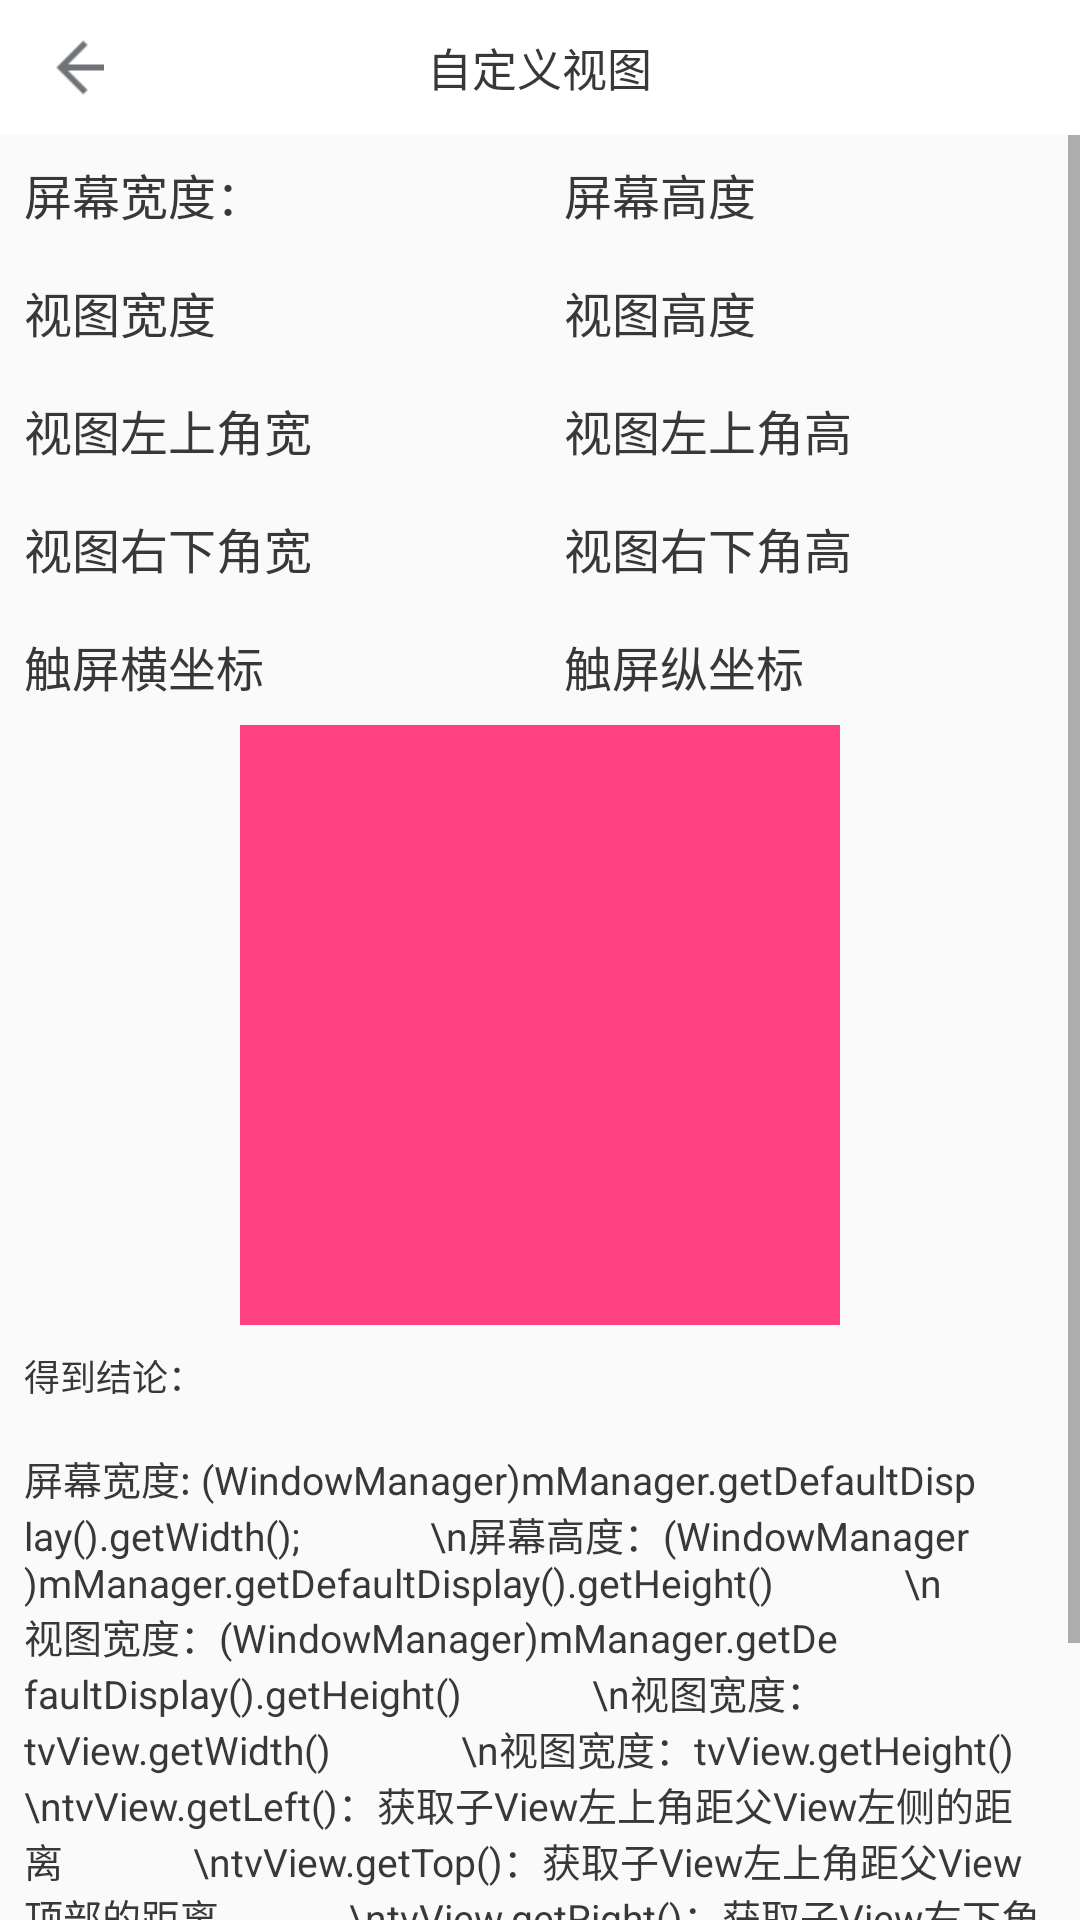

Layout XML and referenced resources for this Android screen:
<!-- AndroidManifest.xml: application theme AppTheme -->
<!-- res/layout/mobile_coordinetes.xml -->
<?xml version="1.0" encoding="utf-8"?>
<LinearLayout xmlns:android="http://schemas.android.com/apk/res/android"
              android:layout_width="match_parent"
              android:layout_height="match_parent"
              android:orientation="vertical">

    <include layout="@layout/top_bar_title_view"/>

    <ScrollView
        android:id="@+id/sl_all"
        android:layout_width="match_parent"
        android:layout_height="match_parent">

        <RelativeLayout
            android:id="@+id/rl_all"
            android:layout_width="match_parent"
            android:layout_height="match_parent">

            <LinearLayout
                android:id="@+id/ll_mobile"
                android:layout_width="match_parent"
                android:layout_height="wrap_content"
                android:orientation="horizontal">

                <TableRow
                    android:layout_width="match_parent"
                    android:layout_height="wrap_content"
                    android:layout_weight="1"
                    android:orientation="horizontal">

                    <TextView
                        style="@style/textview_coordinet_left"
                        android:text="@string/mobile_width"
                        />

                    <TextView
                        android:id="@+id/tv_mobile_width"
                        style="@style/textview_coordinet_right"/>

                </TableRow>

                <TableRow
                    android:layout_width="match_parent"
                    android:layout_height="wrap_content"
                    android:layout_weight="1"
                    android:orientation="horizontal">

                    <TextView
                        style="@style/textview_coordinet_left"
                        android:text="@string/mobile_height"
                        />


                    <TextView
                        android:id="@+id/tv_mobile_height"
                        style="@style/textview_coordinet_right"/>

                </TableRow>

            </LinearLayout>

            <LinearLayout
                android:id="@+id/ll_view"
                android:layout_width="match_parent"
                android:layout_height="wrap_content"
                android:layout_below="@+id/ll_mobile"
                android:orientation="horizontal">

                <TableRow
                    android:layout_width="match_parent"
                    android:layout_height="wrap_content"
                    android:layout_weight="1"
                    android:orientation="horizontal">

                    <TextView
                        style="@style/textview_coordinet_left"
                        android:text="视图宽度"
                        />

                    <TextView
                        android:id="@+id/tv_view_width"
                        style="@style/textview_coordinet_right"/>

                </TableRow>

                <TableRow
                    android:layout_width="match_parent"
                    android:layout_height="wrap_content"
                    android:layout_weight="1"
                    android:orientation="horizontal">

                    <TextView
                        style="@style/textview_coordinet_left"
                        android:text="视图高度"
                        />

                    <TextView
                        android:id="@+id/tv_view_height"
                        style="@style/textview_coordinet_right"/>
                </TableRow>

            </LinearLayout>


            <LinearLayout
                android:id="@+id/ll_view_left"
                android:layout_width="match_parent"
                android:layout_height="wrap_content"
                android:layout_below="@+id/ll_view"
                android:orientation="horizontal">

                <TableRow
                    android:layout_width="match_parent"
                    android:layout_height="wrap_content"
                    android:layout_weight="1"
                    android:orientation="horizontal">

                    <TextView
                        style="@style/textview_coordinet_left"
                        android:text="视图左上角宽"
                        />

                    <TextView
                        android:id="@+id/view_left_width"
                        style="@style/textview_coordinet_right"/>
                </TableRow>

                <TableRow
                    android:layout_width="match_parent"
                    android:layout_height="wrap_content"
                    android:layout_weight="1"
                    android:orientation="horizontal">

                    <TextView
                        style="@style/textview_coordinet_left"
                        android:text="视图左上角高"
                        />

                    <TextView
                        android:id="@+id/view_left_height"
                        style="@style/textview_coordinet_right"/>
                </TableRow>
            </LinearLayout>

            <LinearLayout
                android:id="@+id/ll_view_right"
                android:layout_width="match_parent"
                android:layout_height="wrap_content"
                android:layout_below="@+id/ll_view_left"
                android:orientation="horizontal">

                <TableRow
                    android:layout_width="match_parent"
                    android:layout_height="wrap_content"
                    android:layout_weight="1"
                    android:orientation="horizontal">

                    <TextView
                        style="@style/textview_coordinet_left"
                        android:text="视图右下角宽"
                        />

                    <TextView
                        android:id="@+id/view_right_width"
                        style="@style/textview_coordinet_right"/>
                </TableRow>

                <TableRow
                    android:layout_width="match_parent"
                    android:layout_height="wrap_content"
                    android:layout_weight="1"
                    android:orientation="horizontal">

                    <TextView
                        style="@style/textview_coordinet_left"
                        android:text="视图右下角高"
                        />

                    <TextView
                        android:id="@+id/view_right_height"
                        style="@style/textview_coordinet_right"/>
                </TableRow>
            </LinearLayout>


            <LinearLayout
                android:id="@+id/ll_motion_event"
                android:layout_width="match_parent"
                android:layout_height="wrap_content"
                android:layout_below="@+id/ll_view_right"
                android:orientation="horizontal">

                <TableRow
                    android:layout_width="match_parent"
                    android:layout_height="wrap_content"
                    android:layout_weight="1"
                    android:orientation="horizontal">

                    <TextView
                        style="@style/textview_coordinet_left"
                        android:text="触屏横坐标"
                        />

                    <TextView
                        android:id="@+id/tv_motion_width"
                        style="@style/textview_coordinet_right"/>
                </TableRow>

                <TableRow
                    android:layout_width="match_parent"
                    android:layout_height="wrap_content"
                    android:layout_weight="1"
                    android:orientation="horizontal">

                    <TextView
                        style="@style/textview_coordinet_left"
                        android:text="触屏纵坐标"
                        />

                    <TextView
                        android:id="@+id/tv_motion_height"
                        style="@style/textview_coordinet_right"/>
                </TableRow>
            </LinearLayout>

            <TextView
                android:id="@+id/tv_view"
                android:layout_width="200dp"
                android:layout_height="200dp"
                android:layout_below="@+id/ll_motion_event"
                android:layout_centerHorizontal="true"
                android:background="@color/colorAccent"/>

            <LinearLayout
                android:layout_width="match_parent"
                android:layout_height="wrap_content"
                android:layout_below="@+id/tv_view"
                android:orientation="vertical">

                <TextView
                    style="@style/textview_coordinet_left"
                    android:layout_width="match_parent"
                    android:layout_height="wrap_content"
                    android:text="得到结论："
                    android:textSize="12sp"/>

                <TextView
                    style="@style/textview_coordinet_left"
                    android:layout_width="match_parent"
                    android:layout_height="wrap_content"
                    android:text="屏幕宽度: (WindowManager)mManager.getDefaultDisplay().getWidth();
            \n屏幕高度：(WindowManager)mManager.getDefaultDisplay().getHeight()
            \n视图宽度：(WindowManager)mManager.getDefaultDisplay().getHeight()
            \n视图宽度：tvView.getWidth()
            \n视图宽度：tvView.getHeight()
            \ntvView.getLeft()：获取子View左上角距父View左侧的距离
            \ntvView.getTop()：获取子View左上角距父View顶部的距离
            \ntvView.getRight()：获取子View右下角距父View左侧的距离
            \ntvView.getBottom()：获取子View右下角距父View顶部的距离
            \n注意：px = dp * 3
            \nevent.getX()和event.getY()触摸点相对于其所在组件坐标系的坐标
            \nevent.getRawX()和event.getRawY()触摸点相对于屏幕默认坐标系的坐标
            "
                    android:textSize="13sp"/>
            </LinearLayout>
        </RelativeLayout>
    </ScrollView>
</LinearLayout>
<!-- res/layout/top_bar_title_view.xml (included above) -->
<?xml version="1.0" encoding="utf-8"?>
<LinearLayout
    xmlns:android="http://schemas.android.com/apk/res/android"
    android:id="@+id/ll_all_toolbar"
    android:layout_width="match_parent"
    android:layout_height="wrap_content"
    android:background="@android:color/white"
    android:orientation="vertical">

    <View
        android:id="@+id/view_status_bar_place"
        android:layout_width="match_parent"
        android:visibility="gone"
        android:background="@color/Gainsboro"
        android:layout_height="25dp"/>

    <LinearLayout
        android:id="@+id/ll_all_view"
        android:layout_width="match_parent"
        android:layout_height="45dp"
        android:orientation="vertical">

        <RelativeLayout
            android:layout_width="match_parent"
            android:layout_height="wrap_content"
            android:minHeight="@dimen/top_bar_minHeight"
            >

            <LinearLayout
                android:id="@+id/ll_left"
                android:layout_width="wrap_content"
                android:layout_height="wrap_content"
                android:gravity="center_vertical"
                android:minHeight="@dimen/top_bar_minHeight">

                <ImageButton
                    android:id="@+id/left_imageView"
                    android:layout_width="50dp"
                    android:layout_height="fill_parent"
                    android:layout_alignParentLeft="true"
                    android:layout_centerVertical="true"
                    android:background="@null"
                    android:src="@mipmap/title_back"
                    />
            </LinearLayout>

            <TextView
                android:id="@+id/tv_title"
                style="@style/top_bar_title_textview"
                android:layout_centerHorizontal="true"
                android:text="@string/app_name"
                />

            <TextView
                android:id="@+id/tv_right_sure"
                style="@style/top_bar_title_textview"
                android:layout_alignParentRight="true"
                android:layout_marginRight="10dp"
                android:visibility="gone"
                />
        </RelativeLayout>

        <View
            android:layout_width="match_parent"
            android:layout_height="1px"
            android:layout_alignParentBottom="true"
            android:background="#e6e6e6"
            />
    </LinearLayout>
</LinearLayout>
<!-- resources referenced by this layout -->
<resources>
  <color name="Gainsboro">#DCDCDC</color>
  <color name="colorAccent">#FF4081</color>
  <dimen name="top_bar_minHeight">45dp</dimen>
  <!-- mipmap title_back: png bitmap (mipmap-xhdpi, 1200 bytes) -->
  <string name="app_name">自定义视图</string>
  <string name="mobile_height">屏幕高度</string>
  <string name="mobile_width">屏幕宽度：</string>
  <style name="textview_coordinet_left">
          <item name="android:layout_width">wrap_content</item>
          <item name="android:layout_height">wrap_content</item>
          <item name="android:textSize">16sp</item>
          <item name="android:padding">8dp</item>
          <item name="android:textColor">#383838</item>
          <item name="android:focusableInTouchMode">false</item>
          <item name="android:focusable">false</item>
      </style>
  <style name="textview_coordinet_right">
          <item name="android:layout_width">0dp</item>
          <item name="android:layout_height">wrap_content</item>
          <item name="android:layout_weight">1</item>
          <item name="android:textSize">14sp</item>
          <item name="android:paddingTop">8dp</item>
          <item name="android:paddingBottom">8dp</item>
          <item name="android:textColor">#383838</item>
          <item name="android:focusableInTouchMode">false</item>
          <item name="android:focusable">false</item>
      </style>
  <style name="top_bar_title_textview">
          <item name="android:layout_centerVertical">true</item>
          <item name="android:layout_width">wrap_content</item>
          <item name="android:layout_height">wrap_content</item>
          <item name="android:padding">10dp</item>
          <item name="android:textColor">@color/black</item>
          <item name="android:gravity">center</item>
          <item name="android:textSize">15sp</item>
      </style>
  <style name="AppTheme" parent="Theme.AppCompat.Light.NoActionBar">
          
          <item name="colorPrimary">@color/colorPrimary</item>
          <item name="colorPrimaryDark">@color/colorPrimaryDark</item>
          <item name="colorAccent">@color/colorAccent</item>
      </style>
  <color name="black">#383838</color>
  <color name="colorPrimary">#3F51B5</color>
  <color name="colorPrimaryDark">#303F9F</color>
</resources>
